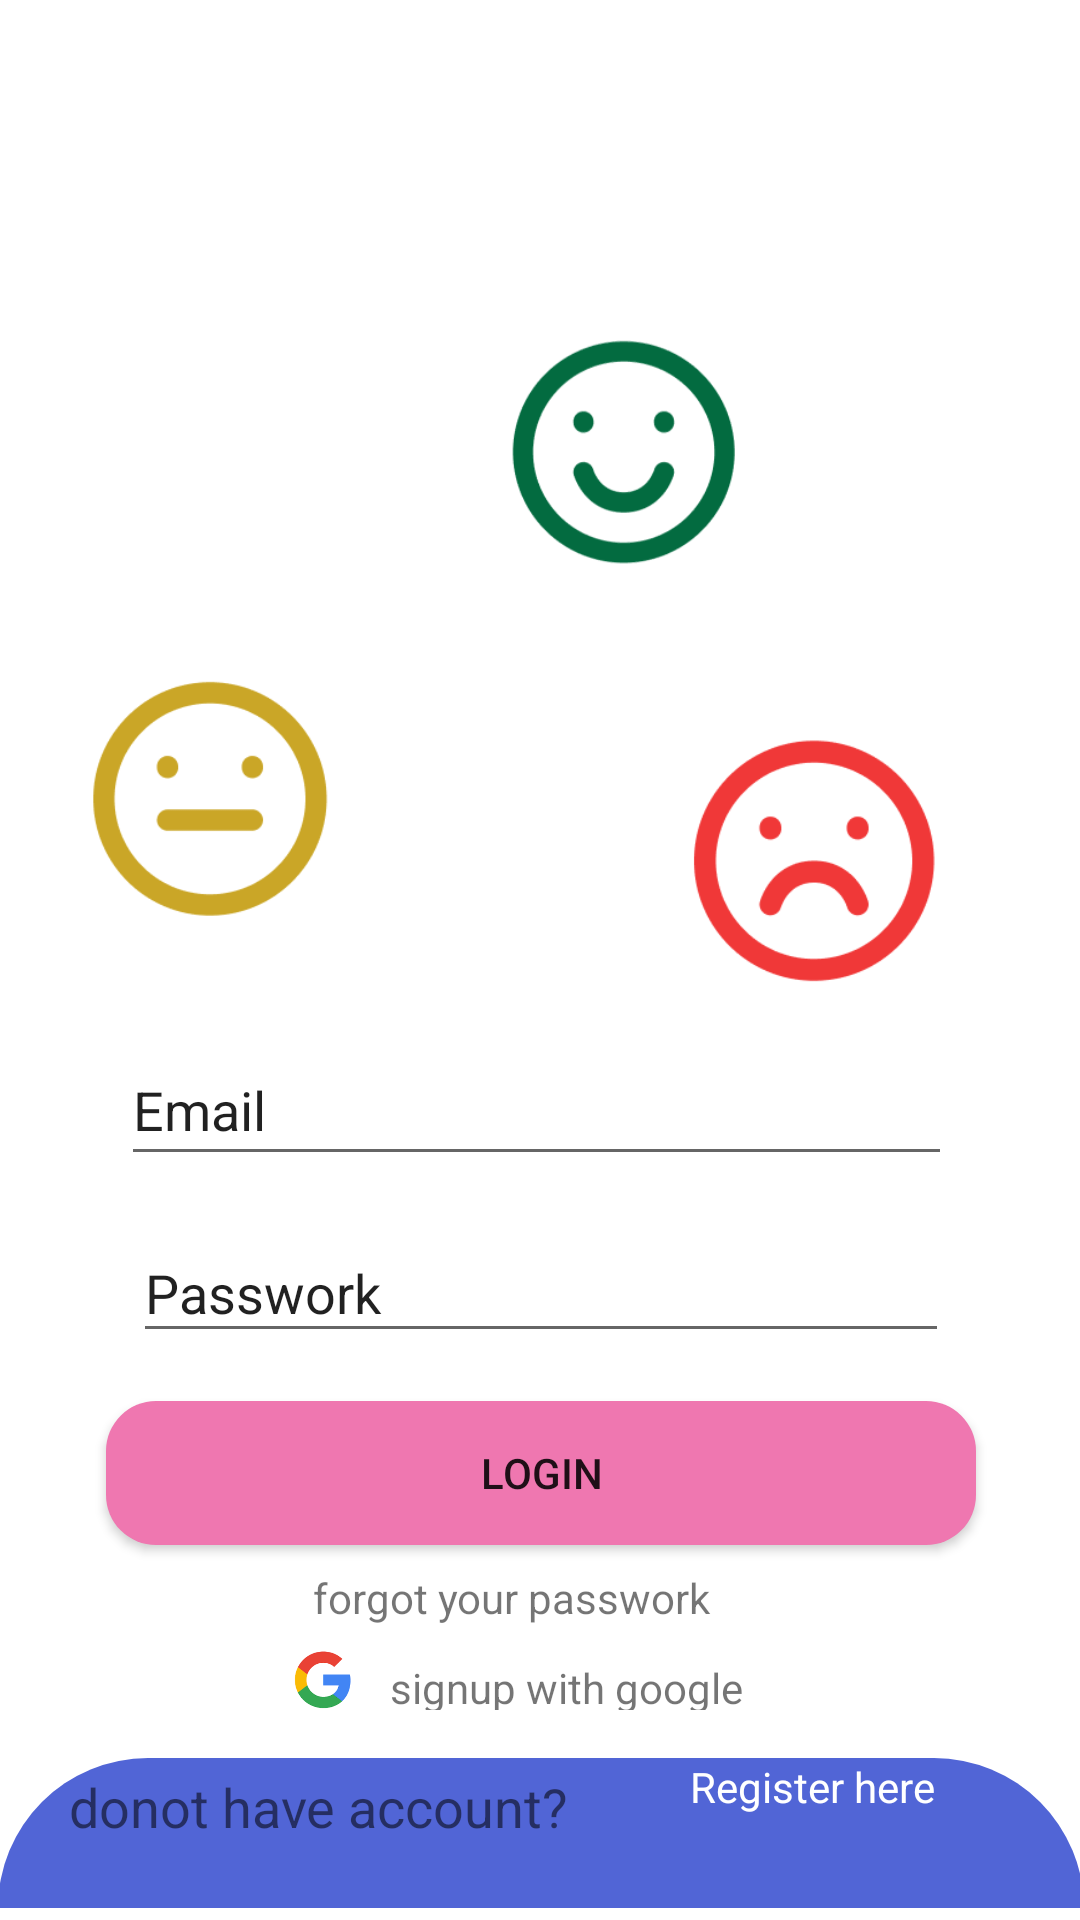

Reconstruct the res/layout file that produces this screen, plus the resources it refers to.
<!-- AndroidManifest.xml: application theme Theme.Firebaselab8 -->
<!-- res/layout/login1.xml -->
<?xml version="1.0" encoding="utf-8"?>
<androidx.constraintlayout.widget.ConstraintLayout xmlns:android="http://schemas.android.com/apk/res/android"
    xmlns:app="http://schemas.android.com/apk/res-auto"
    xmlns:tools="http://schemas.android.com/tools"
    android:layout_width="match_parent"
    android:layout_height="match_parent">

    <Button
        android:id="@+id/btnDNLogin"
        android:layout_width="290dp"
        android:layout_height="48dp"
        android:layout_marginBottom="8dp"
        android:background="@drawable/buttonpink"
        android:text="Login"
        app:layout_constraintBottom_toTopOf="@+id/textView4"
        app:layout_constraintEnd_toEndOf="@+id/signinPassword"
        app:layout_constraintStart_toStartOf="@+id/signinPassword" />

    <ImageView
        android:id="@+id/imageView6"
        android:layout_width="107dp"
        android:layout_height="99dp"
        android:layout_marginEnd="88dp"
        android:layout_marginBottom="20dp"
        app:layout_constraintBottom_toBottomOf="@+id/imageView5"
        app:layout_constraintEnd_toStartOf="@+id/imageView5"
        app:layout_constraintTop_toTopOf="@+id/imageView"
        app:layout_constraintVertical_bias="1.0"
        app:srcCompat="@drawable/matbt" />

    <ImageView
        android:id="@+id/imageView"
        android:layout_width="119dp"
        android:layout_height="99dp"
        android:layout_marginEnd="32dp"
        android:layout_marginBottom="44dp"
        app:layout_constraintBottom_toTopOf="@+id/imageView5"
        app:layout_constraintEnd_toEndOf="@+id/imageView5"
        app:layout_constraintHorizontal_bias="0.825"
        app:layout_constraintStart_toStartOf="@+id/imageView6"
        app:srcCompat="@drawable/matcuoi1" />

    <ImageView
        android:id="@+id/imageView5"
        android:layout_width="116dp"
        android:layout_height="91dp"
        android:layout_marginEnd="32dp"
        android:layout_marginBottom="8dp"
        app:layout_constraintBottom_toTopOf="@+id/signinEmail"
        app:layout_constraintEnd_toEndOf="parent"
        app:srcCompat="@drawable/matbun" />

    <View
        android:id="@+id/view2"
        android:layout_width="362dp"
        android:layout_height="50dp"
        android:layout_marginBottom="4dp"
        android:background="@drawable/home1"
        app:layout_constraintBottom_toBottomOf="parent"
        app:layout_constraintEnd_toEndOf="parent"
        app:layout_constraintStart_toStartOf="parent" />

    <TextView
        android:id="@+id/textView"
        android:layout_width="200dp"
        android:layout_height="30dp"
        android:layout_marginBottom="20dp"
        android:text="donot have account?"
        android:textSize="18sp"
        app:layout_constraintBottom_toBottomOf="parent"
        app:layout_constraintEnd_toStartOf="@+id/tvRegister"
        app:layout_constraintHorizontal_bias="0.779"
        app:layout_constraintStart_toStartOf="@+id/view2" />

    <TextView
        android:id="@+id/tvRegister"
        android:layout_width="91dp"
        android:layout_height="34dp"
        android:layout_marginEnd="40dp"
        android:layout_marginBottom="20dp"
        android:text="Register here"
        android:textColor="#FFFFFF"
        android:textSize="14sp"
        app:layout_constraintBottom_toBottomOf="parent"
        app:layout_constraintEnd_toEndOf="@+id/view2" />

    <EditText
        android:id="@+id/signinEmail"
        android:layout_width="277dp"
        android:layout_height="47dp"
        android:layout_marginBottom="16dp"
        android:ems="10"
        android:inputType="textPersonName"
        android:text="Email"
        app:layout_constraintBottom_toTopOf="@+id/signinPassword"
        app:layout_constraintEnd_toEndOf="parent"
        app:layout_constraintHorizontal_bias="0.485"
        app:layout_constraintStart_toStartOf="parent" />

    <EditText
        android:id="@+id/signinPassword"
        android:layout_width="272dp"
        android:layout_height="43dp"
        android:layout_marginBottom="16dp"
        android:ems="10"
        android:inputType="textPersonName"
        android:text="Passwork"
        app:layout_constraintBottom_toTopOf="@+id/btnDNLogin"
        app:layout_constraintEnd_toEndOf="@+id/signinEmail"
        app:layout_constraintHorizontal_bias="0.8"
        app:layout_constraintStart_toStartOf="@+id/signinEmail" />

    <TextView
        android:id="@+id/textView4"
        android:layout_width="150dp"
        android:layout_height="18dp"
        android:layout_marginBottom="12dp"
        android:text="forgot your passwork"
        app:layout_constraintBottom_toTopOf="@+id/textView5"
        app:layout_constraintEnd_toEndOf="@+id/btnDNLogin"
        app:layout_constraintHorizontal_bias="0.492"
        app:layout_constraintStart_toStartOf="@+id/btnDNLogin" />

    <TextView
        android:id="@+id/textView5"
        android:layout_width="138dp"
        android:layout_height="17dp"
        android:layout_marginEnd="92dp"
        android:text="signup with google"
        app:layout_constraintBottom_toBottomOf="@+id/imageView8"
        app:layout_constraintEnd_toEndOf="parent"
        app:layout_constraintTop_toTopOf="@+id/imageView8"
        app:layout_constraintVertical_bias="1.0" />

    <ImageView
        android:id="@+id/imageView8"
        android:layout_width="37dp"
        android:layout_height="20dp"
        android:layout_marginEnd="4dp"
        android:layout_marginBottom="16dp"
        app:layout_constraintBottom_toTopOf="@+id/view2"
        app:layout_constraintEnd_toStartOf="@+id/textView5"
        app:srcCompat="@drawable/google1" />

</androidx.constraintlayout.widget.ConstraintLayout>
<!-- resources referenced by this layout -->
<resources>
  <!-- drawable buttonpink (drawable) -->
  <?xml version="1.0" encoding="utf-8"?>
  <shape xmlns:android="http://schemas.android.com/apk/res/android">
      <solid android:color="#EF77B0"> </solid>
      <corners android:radius="50px"></corners>
  
  
  </shape>
  <!-- drawable google1: png bitmap (drawable, 10369 bytes) -->
  <!-- drawable home1 (drawable) -->
  <?xml version="1.0" encoding="utf-8"?>
  <shape xmlns:android="http://schemas.android.com/apk/res/android">
  <solid android:color="#5165D6"></solid>
      <corners android:topLeftRadius="200px" android:topRightRadius="200px"></corners>
  
  </shape>
  <!-- drawable matbt: png bitmap (drawable, 4356 bytes) -->
  <!-- drawable matbun: png bitmap (drawable, 4758 bytes) -->
  <!-- drawable matcuoi1: png bitmap (drawable, 5352 bytes) -->
  <style name="Theme.Firebaselab8" parent="Theme.MaterialComponents.DayNight.DarkActionBar">
          
          <item name="colorPrimary">@color/purple_700</item>
          <item name="colorPrimaryVariant">@color/purple_700</item>
          <item name="colorOnPrimary">@color/white</item>
          
          <item name="colorSecondary">@color/teal_200</item>
          <item name="colorSecondaryVariant">@color/teal_700</item>
          <item name="colorOnSecondary">@color/black</item>
          
          <item name="android:statusBarColor" tools:targetApi="l">?attr/colorPrimaryVariant</item>
          
  
  
      </style>
  <!-- not gathered from this repository: default colours our renderer supplied (Android Studio template values) -->
  <color name="purple_700">#FF3700B3</color>
  <color name="teal_200">#FF03DAC5</color>
  <color name="teal_700">#FF018786</color>
  <color name="black">#FF000000</color>
  <color name="white">#FFFFFFFF</color>
</resources>
